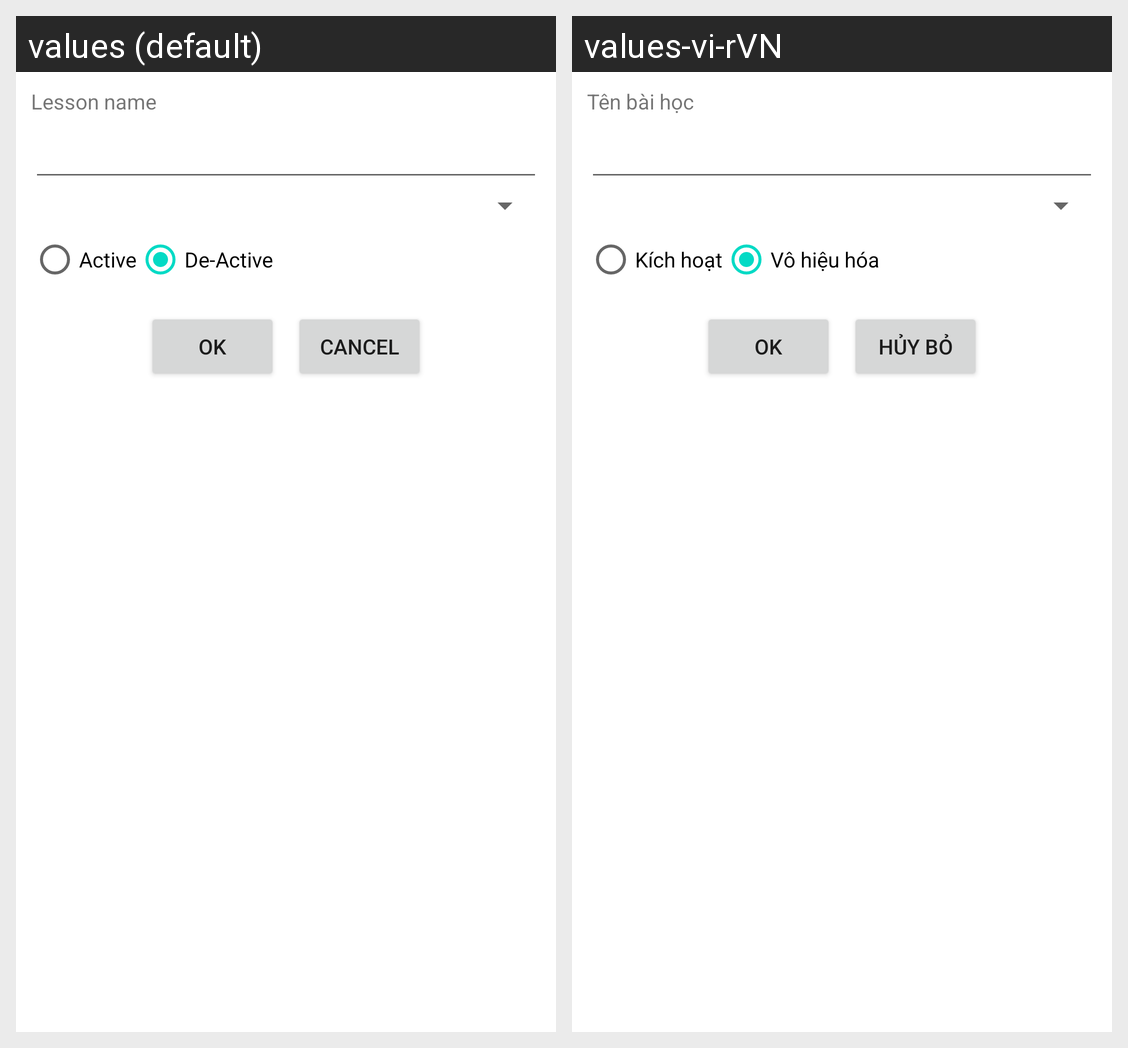

Locale-by-locale string values for the Android screen shown in this grid:
Android screen res/layout/fragment_add_lesson.xml rendered under 2 locales, left to right: values (default), values-vi-rVN. Device: Nexus 5 (rendered at 1080×1920; each locale shown at half size, 540×960, under a caption strip naming it); theme Theme.VocabManager.
Strings drawn on this screen, with the default value and each locale's value (text and hints the layout hard-codes, and strings that could not be matched under every locale, appear in the picture but are not listed):

tv_hint_lesson_name
  values: Lesson name
  values-vi-rVN: Tên bài học

radio_active
  values: Active
  values-vi-rVN: Kích hoạt

radio_de_active
  values: De-Active
  values-vi-rVN: Vô hiệu hóa

btn_hint_ok
  values: OK
  values-vi-rVN: OK

btn_hint_cancel
  values: Cancel
  values-vi-rVN: Hủy bỏ
